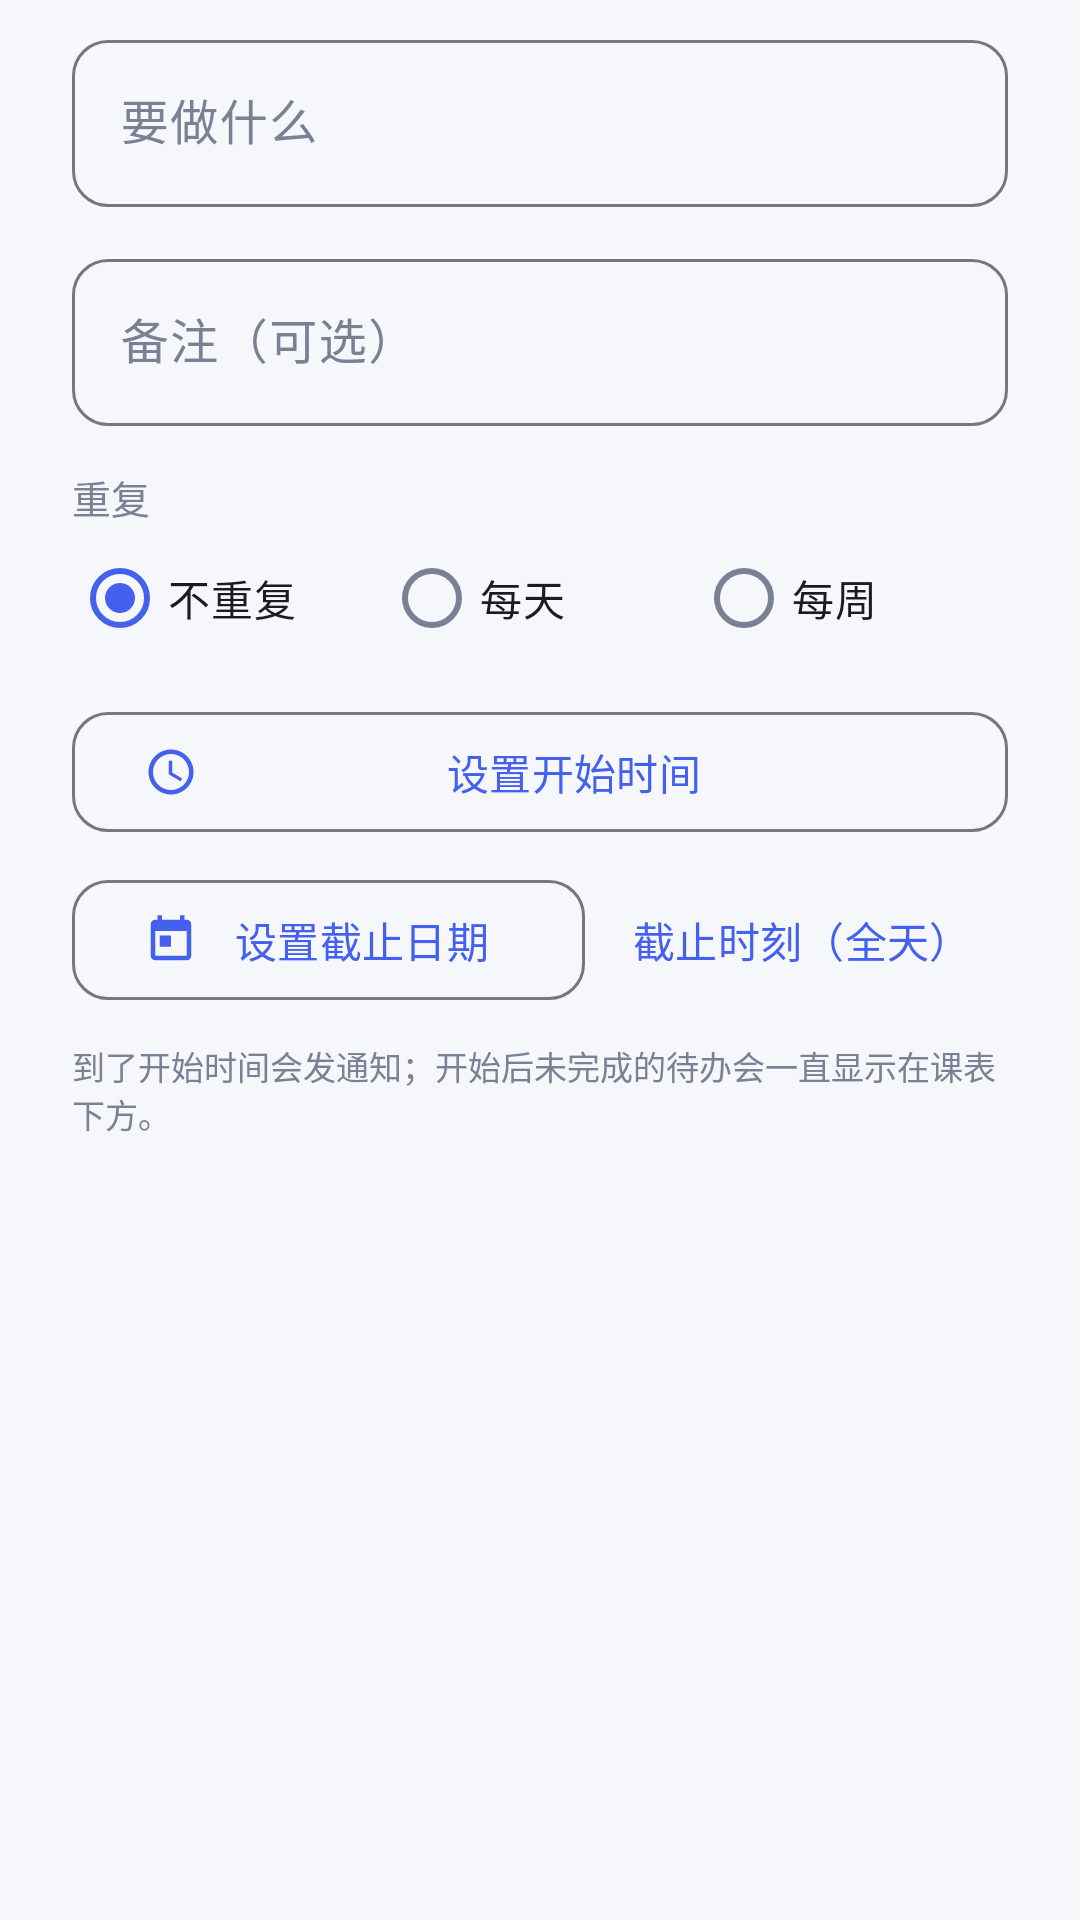

Write the Android layout XML for this screen, with the resource values it uses.
<!-- AndroidManifest.xml: application theme Theme.HnistTimetable -->
<!-- res/layout/dialog_todo_edit.xml -->
<?xml version="1.0" encoding="utf-8"?>
<ScrollView xmlns:android="http://schemas.android.com/apk/res/android"
    xmlns:app="http://schemas.android.com/apk/res-auto"
    android:layout_width="match_parent"
    android:layout_height="wrap_content"
    android:scrollbars="none">

    <LinearLayout
        android:layout_width="match_parent"
        android:layout_height="wrap_content"
        android:orientation="vertical"
        android:paddingStart="24dp"
        android:paddingEnd="24dp"
        android:paddingTop="8dp"
        android:paddingBottom="4dp">

        <com.google.android.material.textfield.TextInputLayout
            style="@style/Widget.Material3.TextInputLayout.OutlinedBox"
            android:layout_width="match_parent"
            android:layout_height="wrap_content"
            android:hint="要做什么"
            app:boxCornerRadiusBottomEnd="12dp"
            app:boxCornerRadiusBottomStart="12dp"
            app:boxCornerRadiusTopEnd="12dp"
            app:boxCornerRadiusTopStart="12dp">

            <com.google.android.material.textfield.TextInputEditText
                android:id="@+id/etTitle"
                android:layout_width="match_parent"
                android:layout_height="wrap_content"
                android:imeOptions="actionNext"
                android:inputType="textCapSentences"
                android:maxLines="2" />
        </com.google.android.material.textfield.TextInputLayout>

        <com.google.android.material.textfield.TextInputLayout
            style="@style/Widget.Material3.TextInputLayout.OutlinedBox"
            android:layout_width="match_parent"
            android:layout_height="wrap_content"
            android:layout_marginTop="12dp"
            android:hint="备注（可选）"
            app:boxCornerRadiusBottomEnd="12dp"
            app:boxCornerRadiusBottomStart="12dp"
            app:boxCornerRadiusTopEnd="12dp"
            app:boxCornerRadiusTopStart="12dp">

            <com.google.android.material.textfield.TextInputEditText
                android:id="@+id/etNote"
                android:layout_width="match_parent"
                android:layout_height="wrap_content"
                android:inputType="textMultiLine|textCapSentences"
                android:maxLines="3" />
        </com.google.android.material.textfield.TextInputLayout>

        <TextView
            android:layout_width="wrap_content"
            android:layout_height="wrap_content"
            android:layout_marginTop="14dp"
            android:text="重复"
            android:textColor="@color/text_secondary"
            android:textSize="13sp" />

        <RadioGroup
            android:id="@+id/rgRepeat"
            android:layout_width="match_parent"
            android:layout_height="wrap_content"
            android:orientation="horizontal">

            <RadioButton
                android:id="@+id/rpNone"
                android:layout_width="0dp"
                android:layout_height="wrap_content"
                android:layout_weight="1"
                android:checked="true"
                android:text="不重复" />

            <RadioButton
                android:id="@+id/rpDaily"
                android:layout_width="0dp"
                android:layout_height="wrap_content"
                android:layout_weight="1"
                android:text="每天" />

            <RadioButton
                android:id="@+id/rpWeekly"
                android:layout_width="0dp"
                android:layout_height="wrap_content"
                android:layout_weight="1"
                android:text="每周" />
        </RadioGroup>

        <LinearLayout
            android:id="@+id/weeklyDays"
            android:layout_width="match_parent"
            android:layout_height="wrap_content"
            android:layout_marginTop="2dp"
            android:orientation="horizontal"
            android:visibility="gone">

            <CheckBox android:id="@+id/day1" android:layout_width="0dp" android:layout_height="wrap_content" android:layout_weight="1" android:text="一" />
            <CheckBox android:id="@+id/day2" android:layout_width="0dp" android:layout_height="wrap_content" android:layout_weight="1" android:text="二" />
            <CheckBox android:id="@+id/day3" android:layout_width="0dp" android:layout_height="wrap_content" android:layout_weight="1" android:text="三" />
            <CheckBox android:id="@+id/day4" android:layout_width="0dp" android:layout_height="wrap_content" android:layout_weight="1" android:text="四" />
            <CheckBox android:id="@+id/day5" android:layout_width="0dp" android:layout_height="wrap_content" android:layout_weight="1" android:text="五" />
            <CheckBox android:id="@+id/day6" android:layout_width="0dp" android:layout_height="wrap_content" android:layout_weight="1" android:text="六" />
            <CheckBox android:id="@+id/day7" android:layout_width="0dp" android:layout_height="wrap_content" android:layout_weight="1" android:text="日" />
        </LinearLayout>

        <LinearLayout
            android:layout_width="match_parent"
            android:layout_height="wrap_content"
            android:layout_marginTop="10dp"
            android:gravity="center_vertical"
            android:orientation="horizontal">

            <com.google.android.material.button.MaterialButton
                android:id="@+id/btnStart"
                style="@style/Widget.Material3.Button.OutlinedButton"
                android:layout_width="0dp"
                android:layout_height="wrap_content"
                android:layout_weight="1"
                android:text="设置开始时间"
                app:cornerRadius="12dp"
                app:icon="@drawable/ic_schedule" />

            <com.google.android.material.button.MaterialButton
                android:id="@+id/btnClearStart"
                style="@style/Widget.Material3.Button.TextButton"
                android:layout_width="wrap_content"
                android:layout_height="wrap_content"
                android:layout_marginStart="8dp"
                android:text="清除"
                android:visibility="gone" />
        </LinearLayout>

        <LinearLayout
            android:id="@+id/fromRow"
            android:layout_width="match_parent"
            android:layout_height="wrap_content"
            android:layout_marginTop="8dp"
            android:gravity="center_vertical"
            android:orientation="horizontal"
            android:visibility="gone">

            <com.google.android.material.button.MaterialButton
                android:id="@+id/btnFrom"
                style="@style/Widget.Material3.Button.OutlinedButton"
                android:layout_width="0dp"
                android:layout_height="wrap_content"
                android:layout_weight="1"
                android:text="开始日期（可选）"
                app:cornerRadius="12dp"
                app:icon="@drawable/ic_today" />

            <com.google.android.material.button.MaterialButton
                android:id="@+id/btnClearFrom"
                style="@style/Widget.Material3.Button.TextButton"
                android:layout_width="wrap_content"
                android:layout_height="wrap_content"
                android:layout_marginStart="8dp"
                android:text="清除"
                android:visibility="gone" />
        </LinearLayout>

        <LinearLayout
            android:id="@+id/dueRow"
            android:layout_width="match_parent"
            android:layout_height="wrap_content"
            android:layout_marginTop="8dp"
            android:gravity="center_vertical"
            android:orientation="horizontal">

            <com.google.android.material.button.MaterialButton
                android:id="@+id/btnDue"
                style="@style/Widget.Material3.Button.OutlinedButton"
                android:layout_width="0dp"
                android:layout_height="wrap_content"
                android:layout_weight="1"
                android:text="设置截止日期"
                app:cornerRadius="12dp"
                app:icon="@drawable/ic_today" />

            <com.google.android.material.button.MaterialButton
                android:id="@+id/btnDueTime"
                style="@style/Widget.Material3.Button.TextButton"
                android:layout_width="wrap_content"
                android:layout_height="wrap_content"
                android:layout_marginStart="4dp"
                android:text="截止时刻（全天）"
                app:cornerRadius="12dp" />

            <com.google.android.material.button.MaterialButton
                android:id="@+id/btnClearDue"
                style="@style/Widget.Material3.Button.TextButton"
                android:layout_width="wrap_content"
                android:layout_height="wrap_content"
                android:layout_marginStart="8dp"
                android:text="清除"
                android:visibility="gone" />
        </LinearLayout>

        <TextView
            android:id="@+id/tvRepeatHint"
            android:layout_width="wrap_content"
            android:layout_height="wrap_content"
            android:layout_marginTop="10dp"
            android:text="到了开始时间会发通知；开始后未完成的待办会一直显示在课表下方。"
            android:textColor="@color/text_secondary"
            android:textSize="11sp" />

        <com.google.android.material.button.MaterialButton
            android:id="@+id/btnDeleteTodo"
            style="@style/Widget.Material3.Button.TextButton"
            android:layout_width="wrap_content"
            android:layout_height="wrap_content"
            android:layout_gravity="end"
            android:layout_marginTop="6dp"
            android:text="删除这条待办"
            android:textColor="#B71C1C"
            android:visibility="gone"
            app:cornerRadius="12dp" />
    </LinearLayout>
</ScrollView>
<!-- resources referenced by this layout -->
<resources>
  <color name="text_secondary">#7A8194</color>
  <!-- drawable ic_schedule (drawable) -->
  <?xml version="1.0" encoding="utf-8"?>
  <vector xmlns:android="http://schemas.android.com/apk/res/android"
      android:width="24dp"
      android:height="24dp"
      android:viewportWidth="24"
      android:viewportHeight="24"
      android:tint="?attr/colorOnSurface">
      <path
          android:fillColor="#FF000000"
          android:pathData="M11.99,2C6.47,2 2,6.48 2,12s4.47,10 9.99,10C17.52,22 22,17.52 22,12S17.52,2 11.99,2zM12,20c-4.42,0 -8,-3.58 -8,-8s3.58,-8 8,-8 8,3.58 8,8 -3.58,8 -8,8zM12.5,7H11v6l5.25,3.15 0.75,-1.23 -4.5,-2.67z" />
  </vector>
  <!-- drawable ic_today (drawable) -->
  <?xml version="1.0" encoding="utf-8"?>
  <vector xmlns:android="http://schemas.android.com/apk/res/android"
      android:width="24dp"
      android:height="24dp"
      android:viewportWidth="24"
      android:viewportHeight="24"
      android:tint="?attr/colorOnSurface">
      <path
          android:fillColor="#FF000000"
          android:pathData="M19,3h-1V1h-2v2H8V1H6v2H5C3.89,3 3.01,3.9 3.01,5L3,19c0,1.1 0.89,2 2,2h14c1.1,0 2,-0.9 2,-2V5C21,3.9 20.1,3 19,3zM19,19H5V8h14V19zM7,10h5v5H7V10z" />
  </vector>
  <style name="Theme.HnistTimetable" parent="Theme.Material3.Light.NoActionBar">
          <item name="colorPrimary">@color/primary</item>
          <item name="colorOnPrimary">@color/on_primary</item>
          <item name="colorPrimaryContainer">@color/primary_container</item>
          <item name="colorOnPrimaryContainer">@color/primary_dark</item>
          <item name="colorSurface">@color/surface</item>
          <item name="colorOnSurface">@color/text_primary</item>
          <item name="colorOnSurfaceVariant">@color/text_secondary</item>
          <item name="android:colorBackground">@color/background</item>
          <item name="android:windowBackground">@color/background</item>
          <item name="android:statusBarColor">@color/surface</item>
          <item name="android:windowLightStatusBar">true</item>
          <item name="android:navigationBarColor">@color/surface</item>
          <item name="android:windowLightNavigationBar" tools:targetApi="o_mr1">true</item>
          <item name="android:textColorPrimary">@color/text_primary</item>
          <item name="android:textColorSecondary">@color/text_secondary</item>
      </style>
  <color name="primary">#4361EE</color>
  <color name="on_primary">#FFFFFF</color>
  <color name="primary_container">#E4E9FF</color>
  <color name="primary_dark">#3249BE</color>
  <color name="surface">#FFFFFF</color>
  <color name="text_primary">#1F2430</color>
  <color name="background">#F6F7FB</color>
</resources>
